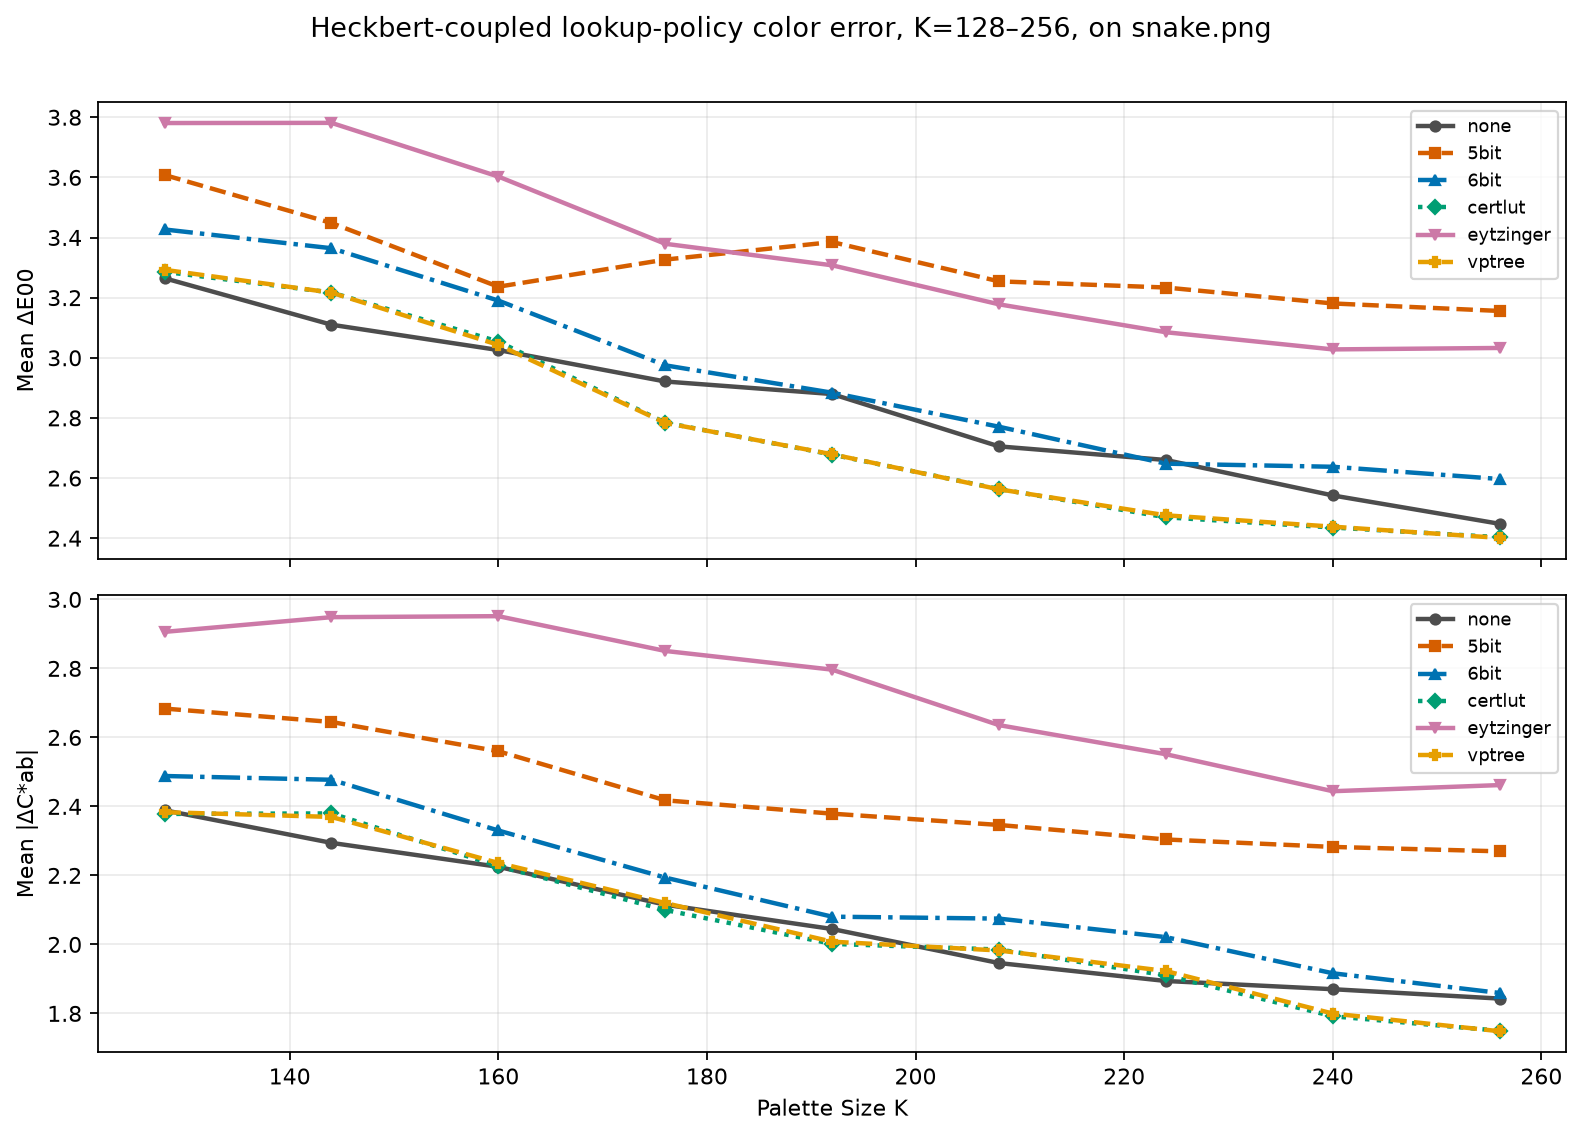

Data behind this chart, as committed beside it:
kind, command, template, image, colors, Δ E00_mean, Δ Chroma_mean
image, command1, {img2sixel} --threads=1 --precision=8bit…, images/snake.png, 128, 3.265, 2.389
image, command1, {img2sixel} --threads=1 --precision=8bit…, images/snake.png, 144, 3.11, 2.294
image, command1, {img2sixel} --threads=1 --precision=8bit…, images/snake.png, 160, 3.026, 2.225
image, command1, {img2sixel} --threads=1 --precision=8bit…, images/snake.png, 176, 2.921, 2.115
image, command1, {img2sixel} --threads=1 --precision=8bit…, images/snake.png, 192, 2.879, 2.045
image, command1, {img2sixel} --threads=1 --precision=8bit…, images/snake.png, 208, 2.705, 1.946
image, command1, {img2sixel} --threads=1 --precision=8bit…, images/snake.png, 224, 2.66, 1.894
image, command1, {img2sixel} --threads=1 --precision=8bit…, images/snake.png, 240, 2.542, 1.87
image, command1, {img2sixel} --threads=1 --precision=8bit…, images/snake.png, 256, 2.448, 1.843
image, command2, {img2sixel} --threads=1 --precision=8bit…, images/snake.png, 128, 3.608, 2.684
image, command2, {img2sixel} --threads=1 --precision=8bit…, images/snake.png, 144, 3.448, 2.645
image, command2, {img2sixel} --threads=1 --precision=8bit…, images/snake.png, 160, 3.236, 2.56
image, command2, {img2sixel} --threads=1 --precision=8bit…, images/snake.png, 176, 3.327, 2.418
image, command2, {img2sixel} --threads=1 --precision=8bit…, images/snake.png, 192, 3.385, 2.379
image, command2, {img2sixel} --threads=1 --precision=8bit…, images/snake.png, 208, 3.254, 2.346
image, command2, {img2sixel} --threads=1 --precision=8bit…, images/snake.png, 224, 3.234, 2.304
image, command2, {img2sixel} --threads=1 --precision=8bit…, images/snake.png, 240, 3.181, 2.283
image, command2, {img2sixel} --threads=1 --precision=8bit…, images/snake.png, 256, 3.156, 2.27
image, command3, {img2sixel} --threads=1 --precision=8bit…, images/snake.png, 128, 3.427, 2.488
image, command3, {img2sixel} --threads=1 --precision=8bit…, images/snake.png, 144, 3.364, 2.477
image, command3, {img2sixel} --threads=1 --precision=8bit…, images/snake.png, 160, 3.19, 2.33
image, command3, {img2sixel} --threads=1 --precision=8bit…, images/snake.png, 176, 2.975, 2.194
image, command3, {img2sixel} --threads=1 --precision=8bit…, images/snake.png, 192, 2.884, 2.08
image, command3, {img2sixel} --threads=1 --precision=8bit…, images/snake.png, 208, 2.771, 2.075
image, command3, {img2sixel} --threads=1 --precision=8bit…, images/snake.png, 224, 2.648, 2.021
image, command3, {img2sixel} --threads=1 --precision=8bit…, images/snake.png, 240, 2.637, 1.916
image, command3, {img2sixel} --threads=1 --precision=8bit…, images/snake.png, 256, 2.597, 1.859
image, command4, {img2sixel} --threads=1 --precision=8bit…, images/snake.png, 128, 3.286, 2.378
image, command4, {img2sixel} --threads=1 --precision=8bit…, images/snake.png, 144, 3.217, 2.38
image, command4, {img2sixel} --threads=1 --precision=8bit…, images/snake.png, 160, 3.054, 2.227
image, command4, {img2sixel} --threads=1 --precision=8bit…, images/snake.png, 176, 2.784, 2.1
image, command4, {img2sixel} --threads=1 --precision=8bit…, images/snake.png, 192, 2.678, 2.002
image, command4, {img2sixel} --threads=1 --precision=8bit…, images/snake.png, 208, 2.564, 1.985
image, command4, {img2sixel} --threads=1 --precision=8bit…, images/snake.png, 224, 2.469, 1.91
image, command4, {img2sixel} --threads=1 --precision=8bit…, images/snake.png, 240, 2.436, 1.792
image, command4, {img2sixel} --threads=1 --precision=8bit…, images/snake.png, 256, 2.403, 1.75
image, command5, {img2sixel} --threads=1 --precision=8bit…, images/snake.png, 128, 3.781, 2.906
image, command5, {img2sixel} --threads=1 --precision=8bit…, images/snake.png, 144, 3.781, 2.948
image, command5, {img2sixel} --threads=1 --precision=8bit…, images/snake.png, 160, 3.603, 2.951
image, command5, {img2sixel} --threads=1 --precision=8bit…, images/snake.png, 176, 3.379, 2.851
image, command5, {img2sixel} --threads=1 --precision=8bit…, images/snake.png, 192, 3.308, 2.796
image, command5, {img2sixel} --threads=1 --precision=8bit…, images/snake.png, 208, 3.178, 2.636
image, command5, {img2sixel} --threads=1 --precision=8bit…, images/snake.png, 224, 3.085, 2.551
image, command5, {img2sixel} --threads=1 --precision=8bit…, images/snake.png, 240, 3.028, 2.444
image, command5, {img2sixel} --threads=1 --precision=8bit…, images/snake.png, 256, 3.033, 2.462
image, command6, {img2sixel} --threads=1 --precision=8bit…, images/snake.png, 128, 3.293, 2.383
image, command6, {img2sixel} --threads=1 --precision=8bit…, images/snake.png, 144, 3.217, 2.369
image, command6, {img2sixel} --threads=1 --precision=8bit…, images/snake.png, 160, 3.043, 2.236
image, command6, {img2sixel} --threads=1 --precision=8bit…, images/snake.png, 176, 2.783, 2.12
image, command6, {img2sixel} --threads=1 --precision=8bit…, images/snake.png, 192, 2.679, 2.008
image, command6, {img2sixel} --threads=1 --precision=8bit…, images/snake.png, 208, 2.562, 1.982
image, command6, {img2sixel} --threads=1 --precision=8bit…, images/snake.png, 224, 2.476, 1.923
image, command6, {img2sixel} --threads=1 --precision=8bit…, images/snake.png, 240, 2.438, 1.8
image, command6, {img2sixel} --threads=1 --precision=8bit…, images/snake.png, 256, 2.401, 1.748
